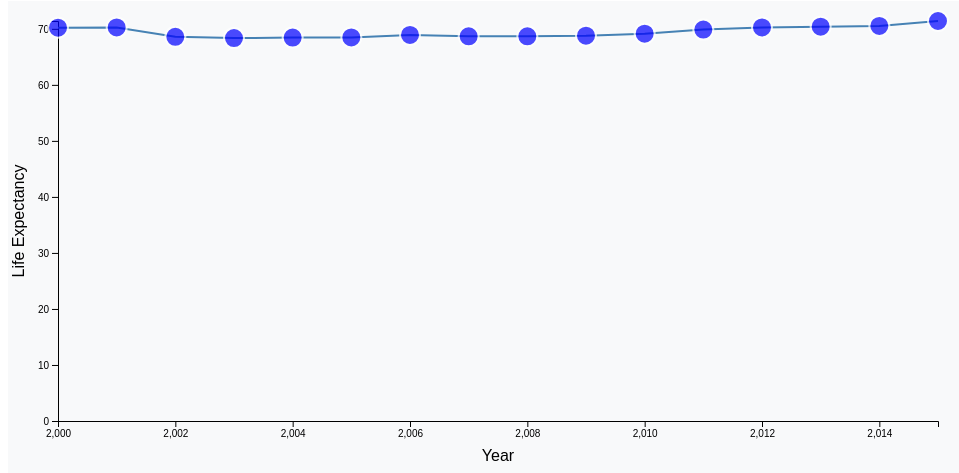
D3 v6 page, settled after 480 driven frames (8 s of simulated time); the page loaded 1 data file(s).


// ── JS/linechart.js
// Load the dataset
d3.csv("./data/average_life_expectancy_per_year.csv").then(data => {
    // Parse the data: convert strings to numbers
    // data.forEach(d => {
    //     d.Year = +d.Year;
    //     d['Life expectancy '] = +d['Life expectancy '];
    // });

    // Set the dimensions and margins of the graph
    const margin = { top: 20, right: 30, bottom: 80, left: 50 },
          width = 960 - margin.left - margin.right,
          height = 500 - margin.top - margin.bottom;

    // Append the svg object to the body of the page
    const svg = d3.select("#line-chart")
        .append("svg")
        .attr("width", width + margin.left + margin.right)
        .attr("height", height + margin.top + margin.bottom)
      .append("g")
      .attr("transform", `translate(${margin.left},${margin.top})`);

   
    // Add X axis
    const x = d3.scaleLinear()
      .domain(d3.extent(data, d => d.Year))
      .range([ 0, width ]);
    svg.append("g")
      .attr("transform", `translate(0,${height})`)
      .call(d3.axisBottom(x));
    // X Axis Label
    svg.append("text")             
        .attr("transform", `translate(${width/2}, ${height + margin.top + 20})`)
        .style("text-anchor", "middle")
        .text("Year");

    // Add Y axis
    const y = d3.scaleLinear()
      .domain([0, d3.max(data, d => d['Life expectancy '])])
      .range([ height, 0 ]);
    svg.append("g")
      .call(d3.axisLeft(y));
    
    svg.append("text")
        .attr("transform", "rotate(-90)")
        .attr("y", 0 - margin.left)
        .attr("x", 0 - (height / 2))
        .attr("dy", "1em")
        .style("text-anchor", "middle")
        .text("Life Expectancy");

    const line = d3.line()
      .x(d => x(d.Year))
      .y(d => y(d['Life expectancy ']))
      .curve(d3.curveMonotoneX); // Adds a smooth curve

    // Add the line
    svg.append("path")
      .datum(data)
      .attr("class", "line")
      .attr("stroke", "steelblue") // Change line color
      .attr("stroke-width", "2")
      .attr("d", d3.line()
        .x(d => x(d.Year))
        .y(d => y(d['Life expectancy ']))
      
      );
    


    // Create a tooltip
    const tooltip = d3.select("body").append("div")
        .attr("class", "tooltip")
        .style("opacity", 0);


    // Add circles at each data point
    svg.selectAll(".dot")
        .data(data)
        .enter().append("circle")
        .attr("class", "dot")
        .attr("cx", d => x(d.Year))
        .attr("cy", d => y(d['Life expectancy ']))
        .attr("r", 10) // radius of the circle
        .attr("fill", "#007bff") // Change circle color
        .attr("stroke", "#fff") // Add a stroke for better visibility
        .attr("stroke-width", "2")
        .attr("fill", "red") // color of the circle
        .on("mouseover", function(event, d) {
            tooltip.transition()
               .duration(200)
               .style("opacity", .9);
            tooltip.html("Year: " + d.Year + "<br/>Life Expectancy: " + d['Life expectancy '])
               .style("left", (event.pageX) + "px")
               .style("top", (event.pageY - 28) + "px");
   })
       .on("mouseout", function(d) {
            tooltip.transition()
               .duration(200)
               .style("opacity", 0);
       })
});


### data: data/average_life_expectancy_per_year.csv
Year, Life expectancy
2000, 70.2
2001, 70.26
2002, 68.58
2003, 68.34
2004, 68.43
2005, 68.47
2006, 68.9
2007, 68.67
2008, 68.67
2009, 68.78
2010, 69.13
2011, 69.86
2012, 70.24
2013, 70.39
2014, 70.52
2015, 71.4